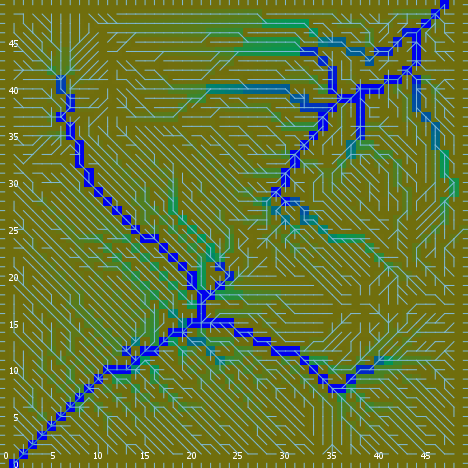

Values plotted in this chart, from the file beside it:
export-world data (NetLogo 6.0.4)
land_05_withInitialEcologicalCommunities…
05/11/2020 14:35:10:421 +0100
RANDOM STATE
0 0 -1727483681 502 -0.6718092332693497 …
GLOBALS
min-pxcor, max-pxcor, min-pycor, max-pycor, perspective, subject, nextIndex, directed-links, ticks, display-mode, ecol_brushfrequencyinflection, ecol_brushfrequencyrate, ecol_grassfrequencyinflection, ecol_grassfrequencyrate, ecol_woodfrequencyinflection, ecol_woodfrequencyrate, elevationdistribution, elev_algorithm-style, elev_featureanglerange, elev_inversioniterations, elev_noise, elev_numdepressions, elev_numprotuberances, elev_numranges
0, 49, 0, 49, 0, nobody, 2600, "UNDIRECTED", -1, "ecological community composition", 9.169, 0.01664, 0.938, 0.1351, 51.13, 0.0553, [-20.43782506851157 9.430310067870217 -3…, "C#", 28.33, 1.839, 4.078, 7, 1, 40
TURTLES
who, color, heading, xcor, ycor, shape, label, label-color, breed, hidden?, size, pen-size, pen-mode, numpoints
0, 5, 187, 15, 14, "default", "", 9.9, {breed flowholders}, true, 1, 1, "up", 
1, 85, 202, 8, 37, "default", "", 9.9, {breed flowholders}, true, 1, 1, "up", 
2, 85, 95, 17, 27, "default", "", 9.9, {breed flowholders}, true, 1, 1, "up", 
3, 95, 303, 14, 27, "default", "", 9.9, {breed flowholders}, true, 1, 1, "up", 
4, 115, 341, 31, 34, "default", "", 9.9, {breed flowholders}, true, 1, 1, "up", 
5, 97, 0, 18, 49, "line half", "", 9.9, {breed flowholders}, false, 1, 1, "up", 
6, 15, 6, 32, 22, "default", "", 9.9, {breed flowholders}, true, 1, 1, "up", 
7, 5, 264, 5, 41, "default", "", 9.9, {breed flowholders}, true, 1, 1, "up", 
8, 125, 327, 36, 28, "default", "", 9.9, {breed flowholders}, true, 1, 1, "up", 
9, 85, 188, 42, 27, "default", "", 9.9, {breed flowholders}, true, 1, 1, "up", 
10, 85, 357, 27, 48, "default", "", 9.9, {breed flowholders}, true, 1, 1, "up", 
11, 15, 138, 17, 33, "default", "", 9.9, {breed flowholders}, true, 1, 1, "up", 
12, 105, 135, 18, 17, "default", "", 9.9, {breed flowholders}, true, 1, 1, "up", 
13, 105, 69, 33, 13, "default", "", 9.9, {breed flowholders}, true, 1, 1, "up", 
14, 115, 159, 30, 45, "default", "", 9.9, {breed flowholders}, true, 1, 1, "up", 
15, 115, 238, 10, 7, "default", "", 9.9, {breed flowholders}, true, 1, 1, "up", 
16, 115, 232, 6, 29, "default", "", 9.9, {breed flowholders}, true, 1, 1, "up", 
17, 75, 252, 48, 29, "default", "", 9.9, {breed flowholders}, true, 1, 1, "up", 
18, 5, 306, 36, 38, "default", "", 9.9, {breed flowholders}, true, 1, 1, "up", 
19, 135, 259, 28, 45, "default", "", 9.9, {breed flowholders}, true, 1, 1, "up", 
20, 15, 316, 43, 12, "default", "", 9.9, {breed flowholders}, true, 1, 1, "up", 
21, 15, 143, 18, 24, "default", "", 9.9, {breed flowholders}, true, 1, 1, "up", 
22, 85, 13, 29, 43, "default", "", 9.9, {breed flowholders}, true, 1, 1, "up", 
23, 5, 132, 44, 7, "default", "", 9.9, {breed flowholders}, true, 1, 1, "up", 
24, 135, 119, 8, 14, "default", "", 9.9, {breed flowholders}, true, 1, 1, "up", 
25, 25, 32, 42, 48, "default", "", 9.9, {breed flowholders}, true, 1, 1, "up", 
26, 15, 267, 29, 41, "default", "", 9.9, {breed flowholders}, true, 1, 1, "up", 
27, 75, 74, 25, 29, "default", "", 9.9, {breed flowholders}, true, 1, 1, "up", 
28, 115, 45, 10, 19, "default", "", 9.9, {breed flowholders}, true, 1, 1, "up", 
29, 135, 357, 10, 34, "default", "", 9.9, {breed flowholders}, true, 1, 1, "up", 
30, 115, 1, 1, 19, "default", "", 9.9, {breed flowholders}, true, 1, 1, "up", 
31, 105, 39, 17, 44, "default", "", 9.9, {breed flowholders}, true, 1, 1, "up", 
32, 97, 270, 0, 45, "line half", "", 9.9, {breed flowholders}, false, 1, 1, "up", 
33, 65, 325, 26, 29, "default", "", 9.9, {breed flowholders}, true, 1, 1, "up", 
34, 85, 252, 23, 39, "default", "", 9.9, {breed flowholders}, true, 1, 1, "up", 
35, 135, 127, 7, 9, "default", "", 9.9, {breed flowholders}, true, 1, 1, "up", 
36, 75, 248, 22, 5, "default", "", 9.9, {breed flowholders}, true, 1, 1, "up", 
37, 135, 140, 44, 13, "default", "", 9.9, {breed flowholders}, true, 1, 1, "up", 
38, 85, 58, 18, 15, "default", "", 9.9, {breed flowholders}, true, 1, 1, "up", 
39, 95, 250, 27, 23, "default", "", 9.9, {breed flowholders}, true, 1, 1, "up", 
40, 135, 11, 32, 1, "default", "", 9.9, {breed flowholders}, true, 1, 1, "up", 
41, 65, 22, 12, 8, "default", "", 9.9, {breed flowholders}, true, 1, 1, "up", 
42, 135, 181, 32, 38, "default", "", 9.9, {breed flowholders}, true, 1, 1, "up", 
43, 15, 355, 47, 11, "default", "", 9.9, {breed flowholders}, true, 1, 1, "up", 
44, 105, 295, 33, 44, "default", "", 9.9, {breed flowholders}, true, 1, 1, "up", 
45, 125, 340, 20, 30, "default", "", 9.9, {breed flowholders}, true, 1, 1, "up", 
46, 95, 265, 24, 41, "default", "", 9.9, {breed flowholders}, true, 1, 1, "up", 
47, 5, 10, 45, 30, "default", "", 9.9, {breed flowholders}, true, 1, 1, "up", 
48, 55, 345, 2, 19, "default", "", 9.9, {breed flowholders}, true, 1, 1, "up", 
49, 45, 116, 25, 5, "default", "", 9.9, {breed flowholders}, true, 1, 1, "up", 
50, 125, 159, 9, 15, "default", "", 9.9, {breed flowholders}, true, 1, 1, "up", 
... 11,126 more rows
